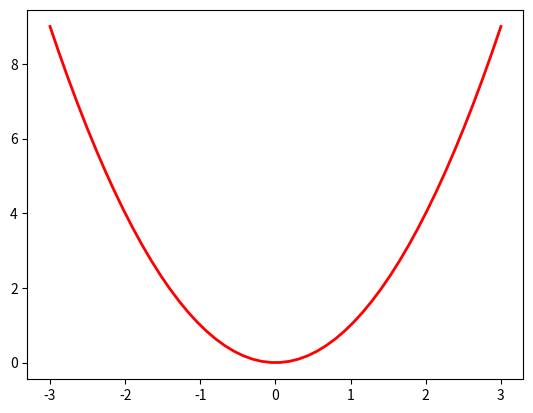

This chart was generated by the following Python code:
import matplotlib.pyplot as plt
import numpy as np

# 修改坐标轴范围，坐标轴描述 13-25
x = np.linspace(-3, 3, 50)
y1 = x ** 2
plt.plot(x, y1, color='red', linewidth=2)


# ax = plt.gca()  # 获取当前fig的axis属性
# ax.spines['right'].set_color('none')  # ax.spines坐标轴边框。让右边边框消失
# ax.spines['top'].set_color('none')

plt.show()
